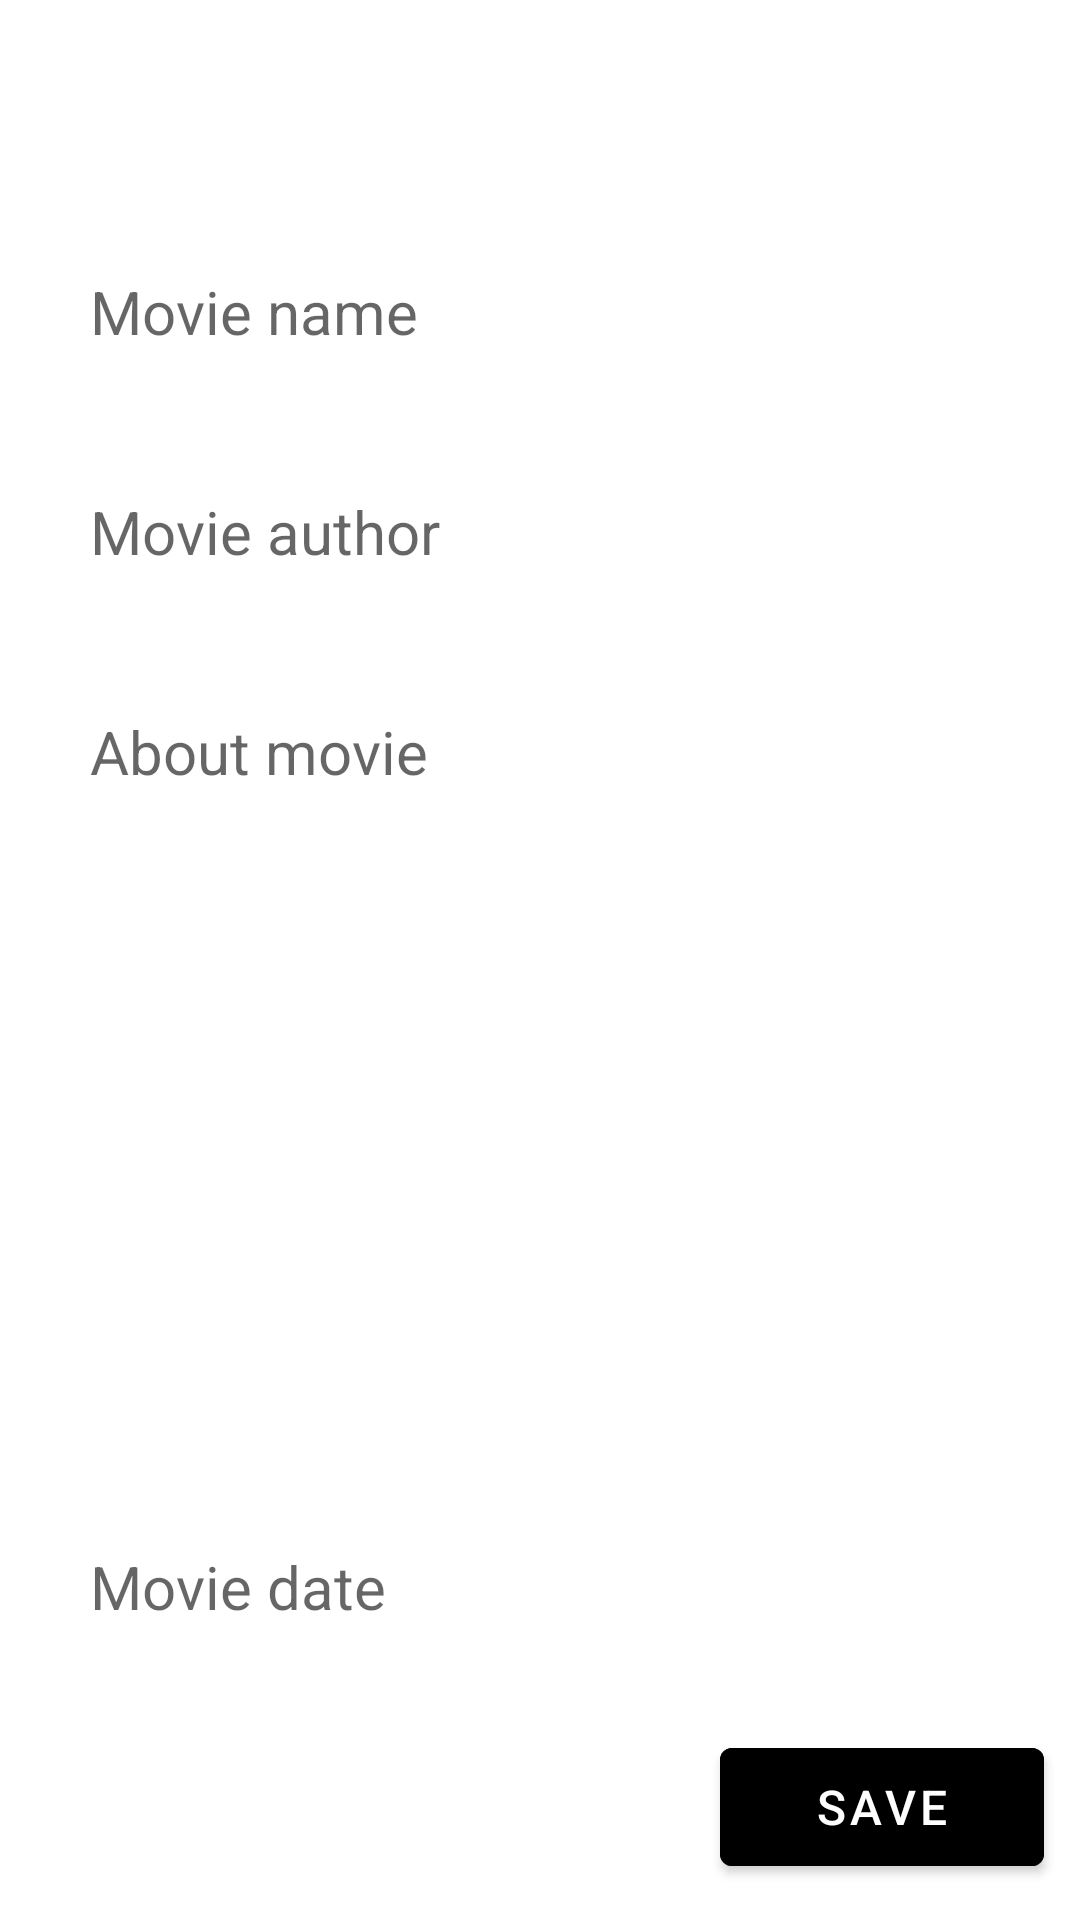

This screen was rendered from an Android layout file. Write that file and the resources it references.
<!-- AndroidManifest.xml: application theme Theme.MovieApp2DataBase -->
<!-- res/layout/fragment_add.xml -->
<?xml version="1.0" encoding="utf-8"?>
<androidx.constraintlayout.widget.ConstraintLayout xmlns:android="http://schemas.android.com/apk/res/android"
    xmlns:tools="http://schemas.android.com/tools"
    android:layout_width="match_parent"
    android:layout_height="match_parent"
    xmlns:app="http://schemas.android.com/apk/res-auto"
    tools:context=".AddFragment">


    <androidx.constraintlayout.widget.ConstraintLayout
        android:id="@+id/add_actionBar"
        android:layout_width="match_parent"
        android:layout_height="?actionBarSize"
        android:background="@color/blue"
        app:layout_constraintTop_toTopOf="parent">

        <TextView
            android:layout_width="wrap_content"
            android:layout_height="wrap_content"
            android:layout_marginStart="24dp"
            android:text="Add movie"
            android:textColor="@color/white"
            android:textSize="20sp"
            android:textStyle="bold"
            app:layout_constraintBottom_toBottomOf="parent"
            app:layout_constraintLeft_toLeftOf="parent"
            app:layout_constraintTop_toTopOf="parent"
            tools:ignore="HardcodedText" />

    </androidx.constraintlayout.widget.ConstraintLayout>

    <EditText
        android:id="@+id/add_movie"
        android:layout_width="0dp"
        android:layout_height="0dp"
        android:background="@drawable/edit_background"
        android:gravity="start|center"
        android:hint="Movie name"
        android:padding="12dp"
        android:textSize="20sp"
        app:layout_constraintBottom_toTopOf="@id/author_movie"
        app:layout_constraintHeight_percent="0.08"
        app:layout_constraintLeft_toLeftOf="parent"
        app:layout_constraintRight_toRightOf="parent"
        app:layout_constraintTop_toBottomOf="@id/add_actionBar"
        app:layout_constraintWidth_percent="0.9" />

    <EditText
        android:id="@+id/author_movie"
        android:layout_width="0dp"
        android:layout_height="0dp"
        android:background="@drawable/edit_background"
        android:gravity="start|center"
        android:hint="Movie author"
        android:padding="12dp"
        android:textSize="20sp"
        app:layout_constraintBottom_toTopOf="@id/about_movie"
        app:layout_constraintHeight_percent="0.08"
        app:layout_constraintLeft_toLeftOf="parent"
        app:layout_constraintRight_toRightOf="parent"
        app:layout_constraintTop_toBottomOf="@id/add_movie"
        app:layout_constraintWidth_percent="0.9" />

    <EditText
        android:id="@+id/about_movie"
        android:layout_width="0dp"
        android:layout_height="0dp"
        android:background="@drawable/edit_background"
        android:gravity="start"
        android:hint="About movie"
        android:padding="12dp"
        android:textSize="20sp"
        app:layout_constraintBottom_toTopOf="@id/data_movie"
        app:layout_constraintHeight_percent="0.4"
        app:layout_constraintLeft_toLeftOf="parent"
        app:layout_constraintRight_toRightOf="parent"
        app:layout_constraintTop_toBottomOf="@id/author_movie"
        app:layout_constraintWidth_percent="0.9" />

    <EditText
        android:id="@+id/data_movie"
        android:layout_width="0dp"
        android:layout_height="0dp"
        android:background="@drawable/edit_background"
        android:gravity="start|center"
        android:hint="Movie date"
        android:inputType="date"
        android:padding="12dp"
        android:textSize="20sp"
        app:layout_constraintBottom_toTopOf="@id/add_save"
        app:layout_constraintHeight_percent="0.08"
        app:layout_constraintLeft_toLeftOf="parent"
        app:layout_constraintRight_toRightOf="parent"
        app:layout_constraintTop_toBottomOf="@id/about_movie"
        app:layout_constraintWidth_percent="0.9" />

    <com.google.android.material.button.MaterialButton
        android:id="@+id/add_save"
        android:layout_width="0dp"
        android:layout_height="0dp"
        android:layout_margin="12dp"
        android:backgroundTint="@color/blue"
        android:text="Save"
        android:textSize="16sp"
        app:layout_constraintBottom_toBottomOf="parent"
        app:layout_constraintHeight_percent="0.08"
        app:layout_constraintRight_toRightOf="parent"
        app:layout_constraintWidth_percent="0.3" />



</androidx.constraintlayout.widget.ConstraintLayout>
<!-- resources referenced by this layout -->
<resources>
  <style name="Theme.MovieApp2DataBase" parent="Theme.MaterialComponents.DayNight.NoActionBar">
          
          <item name="colorPrimary">@color/purple_500</item>
          <item name="colorPrimaryVariant">#61C0D5</item>
          <item name="colorOnPrimary">@color/white</item>
          
          <item name="colorSecondary">@color/teal_200</item>
          <item name="colorSecondaryVariant">@color/teal_700</item>
          <item name="colorOnSecondary">@color/black</item>
          
          <item name="android:statusBarColor" tools:targetApi="l">?attr/colorPrimaryVariant</item>
          
      </style>
  <!-- not gathered from this repository: default colours our renderer supplied (Android Studio template values) -->
  <color name="purple_500">#FF6200EE</color>
  <color name="teal_200">#FF03DAC5</color>
  <color name="teal_700">#FF018786</color>
  <color name="black">#FF000000</color>
  <color name="white">#FFFFFFFF</color>
</resources>
